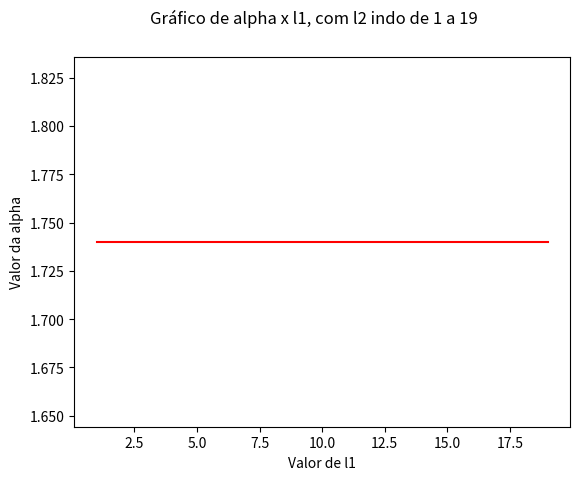

Here is the Python script that generated this plot:
import math as m
import matplotlib.pyplot as plt

alpha = [] #Para computar a constante em diferentes truncamentos
l = [] #Para armazenar em quais valores de l1 em que aquele valor de alpha foi obtido. l2 sera sempre truncado em 19.

l1 = 1 #Define l1
l2 = 1 #Define l2
serie = 0 #Define a serie
s = 0 #Define o termo da serie que vai calcular termo a termo
a = 0 #Define o termo que será armazenado no alpha
while l1<20:
    while l2<20:
        #Implementa o termo da serie que encontramos
        s = m.exp(-m.pi*m.sqrt(l1*l1 + l2*l2))/((1+m.exp(-m.pi*m.sqrt(l1*l1 + l2*l2)))*(1+m.exp(-m.pi*m.sqrt(l1*l1 + l2*l2))))
        serie = serie + s #soma o que tinhamos antes com o que obtivemos agora
        l2 = l2 + 2 #Soma 2 ao valor de l2, pois estamos somando nos valores impares
        
    a = 48*m.pi*serie #Calcula o valor da constante de Madelung para cada truncamento em l1, com l2 sendo truncado sempre em l2 = 19 para cada l1.
    alpha.append(a) #Adiciona ao vetor alpha
    l.append(l1) #Adiciona ao vetor l
    l1 = l1 + 2 #Soma 2 ao l1, por estarmos somando nos valores impares

plt.plot(l,alpha, 'r') #Plota o gráfico de l por alpha
plt.xlabel('Valor de l1')
plt.ylabel('Valor da alpha')
plt.suptitle('Gráfico de alpha x l1, com l2 indo de 1 a 19')
plt.show()
